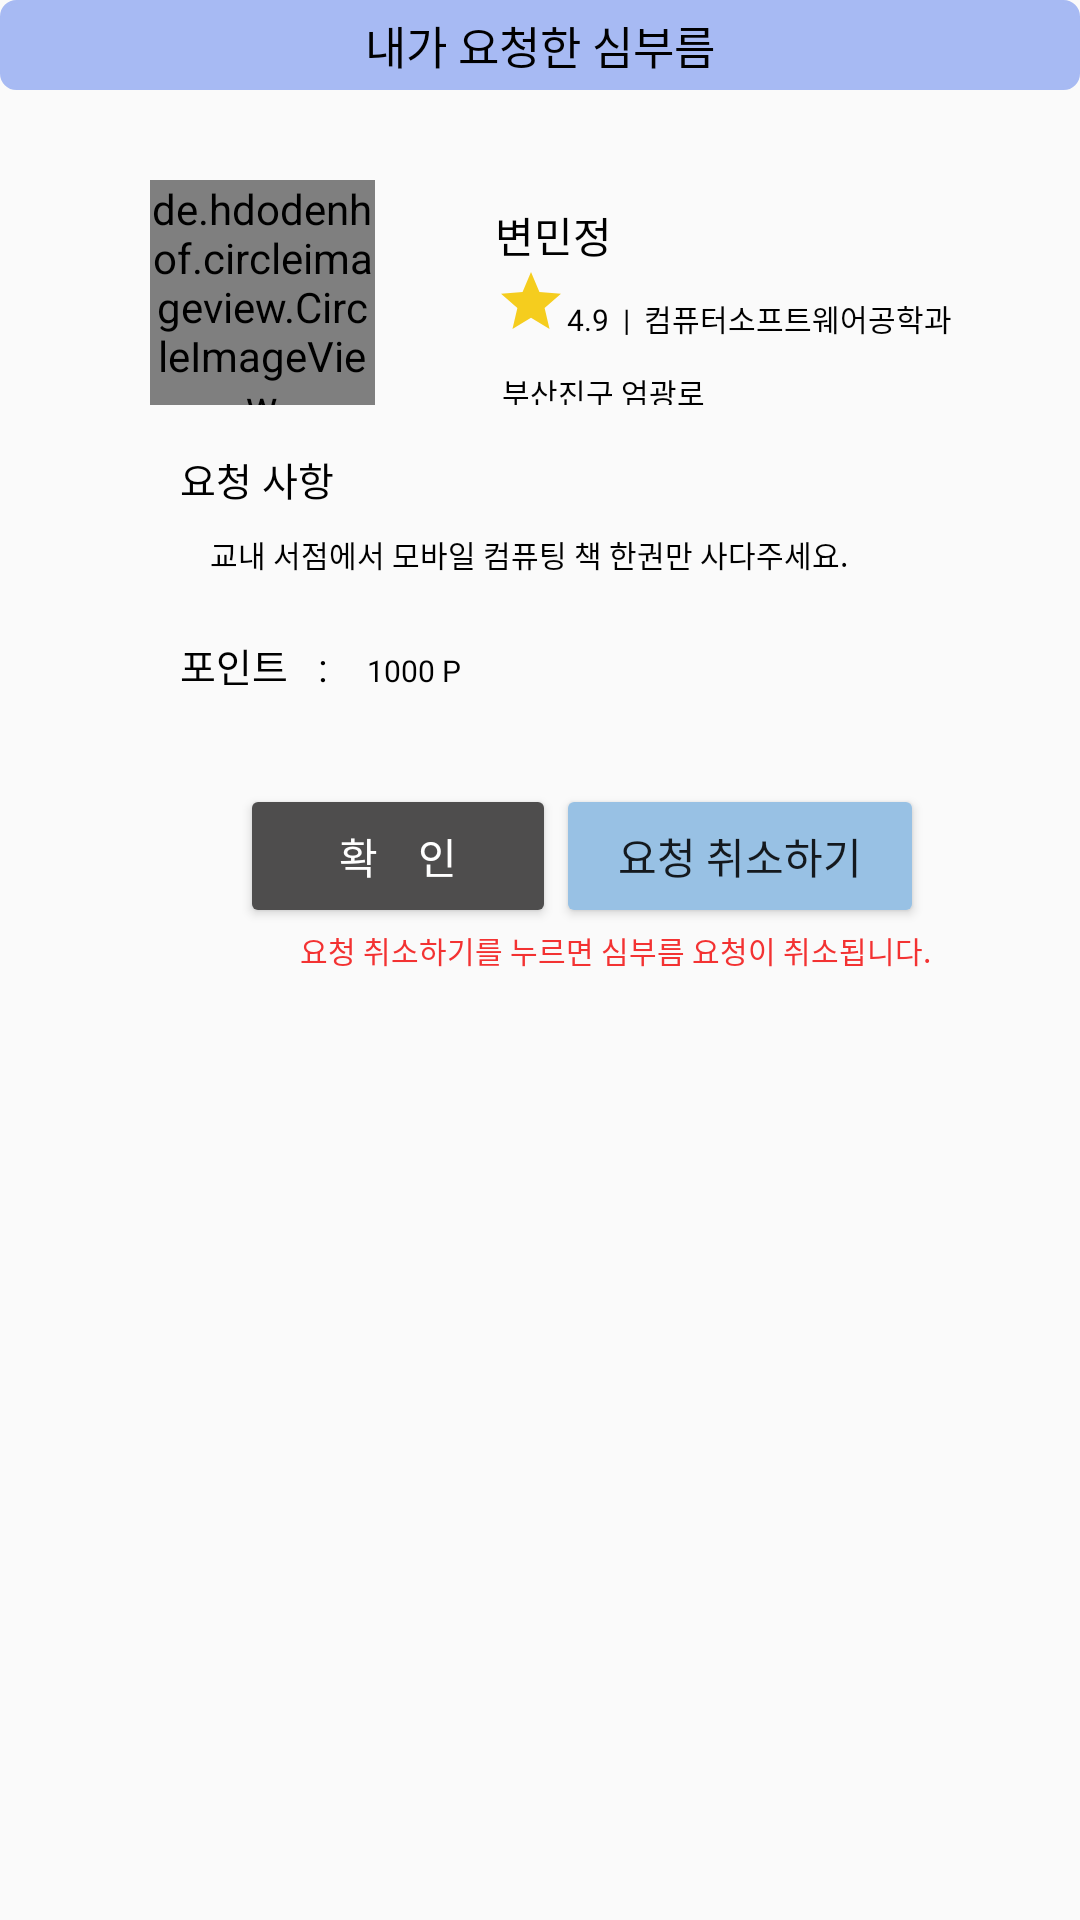

Layout XML and referenced resources for this Android screen:
<!-- AndroidManifest.xml: application theme Theme.HaeDream -->
<!-- res/layout/mysimcall.xml -->
<?xml version="1.0" encoding="utf-8"?>
<LinearLayout xmlns:android="http://schemas.android.com/apk/res/android"
    android:layout_width="match_parent"
    android:layout_height="wrap_content"
    android:orientation="vertical">

    <TextView
        android:layout_width="match_parent"
        android:layout_height="30dp"
        android:background="@drawable/input"
        android:backgroundTint="#A7BAF3"
        android:fontFamily="@font/font_bold"
        android:gravity="center"
        android:text=" 내가 요청한 심부름 "
        android:textColor="@color/black"
        android:textSize="15dp" />

    <LinearLayout
        android:layout_width="match_parent"
        android:layout_height="30dp">
    </LinearLayout>


    <LinearLayout
        android:layout_width="match_parent"
        android:layout_height="wrap_content"
        android:orientation="horizontal">

        <de.hdodenhof.circleimageview.CircleImageView
            android:id="@+id/iv"
            android:layout_width="75dp"
            android:layout_height="75dp"
            android:layout_centerInParent="true"
            android:layout_marginLeft="50dp"
            android:src="@mipmap/ic_launcher" />

        <LinearLayout
            android:layout_width="match_parent"
            android:layout_height="match_parent"
            android:layout_marginLeft="40dp"
            android:layout_marginRight="20dp"
            android:orientation="vertical">

            <TextView
                android:id="@+id/name"
                android:layout_width="wrap_content"
                android:layout_height="wrap_content"
                android:layout_marginTop="8dp"
                android:fontFamily="@font/font_bold"
                android:text="변민정"
                android:textColor="@color/black" />

            <LinearLayout
                android:layout_width="match_parent"
                android:layout_height="wrap_content"
                android:orientation="horizontal">

                <ImageView
                    android:layout_height="wrap_content"
                    android:layout_width="wrap_content"
                    android:background="@drawable/star"/>

                <TextView
                    android:id="@+id/starpoint"
                    android:layout_width="wrap_content"
                    android:layout_height="wrap_content"
                    android:layout_marginTop="10dp"
                    android:fontFamily="@font/font_medium"
                    android:text="4.9"
                    android:textColor="@color/black"
                    android:textSize="10dp" />

                <TextView
                    android:layout_width="wrap_content"
                    android:layout_height="wrap_content"
                    android:layout_marginTop="10dp"
                    android:fontFamily="@font/font_bold"
                    android:text="  |  "
                    android:textColor="@color/black"
                    android:textSize="10dp"
                    />

                <TextView
                    android:id="@+id/depart"
                    android:layout_width="wrap_content"
                    android:layout_height="wrap_content"
                    android:layout_marginTop="10dp"
                    android:fontFamily="@font/font_medium"
                    android:text="컴퓨터소프트웨어공학과"
                    android:textColor="@color/black"
                    android:textSize="10dp" />


            </LinearLayout>

            <TextView
                android:id="@+id/sub"
                android:layout_width="wrap_content"
                android:layout_height="wrap_content"
                android:layout_marginTop="10dp"
                android:fontFamily="@font/font_medium"
                android:text=" 부산진구 엄광로"
                android:textColor="@color/black"
                android:textSize="10dp" />
        </LinearLayout>

    </LinearLayout>

    <TextView
        android:layout_width="wrap_content"
        android:layout_height="wrap_content"
        android:text="요청 사항"
        android:fontFamily="@font/font_bold"
        android:textSize="13dp"
        android:textColor="@color/black"
        android:layout_marginLeft="60dp"
        android:layout_marginTop="15dp"/>

    <TextView
        android:id="@+id/substring"
        android:layout_width="wrap_content"
        android:layout_height="wrap_content"
        android:text="교내 서점에서 모바일 컴퓨팅 책 한권만 사다주세요."
        android:fontFamily="@font/font_medium"
        android:textSize="10dp"
        android:textColor="@color/black"
        android:layout_marginLeft="70dp"
        android:layout_marginTop="8dp"/>

    <LinearLayout
        android:layout_width="match_parent"
        android:layout_height="wrap_content"
        android:orientation="horizontal">

        <TextView
            android:layout_width="wrap_content"
            android:layout_height="wrap_content"
            android:text="포인트   : "
            android:fontFamily="@font/font_bold"
            android:textSize="13dp"
            android:textColor="@color/black"
            android:layout_marginLeft="60dp"
            android:layout_marginTop="20dp"/>

        <TextView
            android:id="@+id/point"
            android:layout_width="wrap_content"
            android:layout_height="wrap_content"
            android:text="1000 P"
            android:fontFamily="@font/font_medium"
            android:textSize="10dp"
            android:textColor="@color/black"
            android:layout_marginTop="20dp"
            android:layout_marginLeft="10dp"/>

    </LinearLayout>

    <LinearLayout
        android:layout_width="match_parent"
        android:layout_height="wrap_content"
        android:orientation="horizontal"
        android:weightSum="1">

        <Button
            android:id="@+id/okbtn"
            android:layout_width="wrap_content"
            android:layout_height="wrap_content"
            android:layout_marginLeft="80dp"
            android:layout_marginTop="30dp"
            android:layout_weight="0.2"
            android:backgroundTint="#4E4D4D"
            android:fontFamily="@font/font_bold"
            android:gravity="center"
            android:text="확    인"
            android:textColor="@color/white"/>

        <Button
            android:id="@+id/cancelbtn"
            android:layout_width="wrap_content"
            android:layout_height="wrap_content"
            android:layout_marginTop="30dp"
            android:layout_weight="0.2"
            android:backgroundTint="#98C1E4"
            android:fontFamily="@font/font_bold"
            android:gravity="center"
            android:text="요청 취소하기" />

    </LinearLayout>

    <TextView
        android:layout_width="wrap_content"
        android:layout_height="wrap_content"
        android:layout_marginLeft="100dp"
        android:fontFamily="@font/font_medium"
        android:text="요청 취소하기를 누르면 심부름 요청이 취소됩니다."
        android:textColor="#F33232"
        android:textSize="10dp" />

</LinearLayout>
<!-- resources referenced by this layout -->
<resources>
  <color name="black">#FF000000</color>
  <color name="white">#FFFFFFFF</color>
  <!-- drawable input (drawable) -->
  <?xml version="1.0" encoding="utf-8"?>
  <layer-list xmlns:android="http://schemas.android.com/apk/res/android">
      <item>
          <shape android:shape="rectangle">
              <stroke android:width = "1dp" android:color = "#E0E0E0"/>
              <corners
                  android:bottomRightRadius="5dp"
                  android:bottomLeftRadius="5dp"
                  android:topLeftRadius="5dp"
                  android:topRightRadius="5dp"/>
          </shape>
      </item>
  
      <item
          android:bottom="1dp"
          android:left="1dp"
          android:right="1dp"
          android:top="1dp">
          <shape android:shape="rectangle">
              <solid android:color="#E0E0E0"/>
              <corners
                  android:bottomRightRadius="5dp"
                  android:bottomLeftRadius="5dp"
                  android:topLeftRadius="5dp"
                  android:topRightRadius="5dp"/>
          </shape>
      </item>
  </layer-list>
  <!-- drawable star (drawable-v24) -->
  <vector android:height="24dp" android:tint="#F5CD1E"
      android:viewportHeight="24" android:viewportWidth="24"
      android:width="24dp" xmlns:android="http://schemas.android.com/apk/res/android">
      <path android:fillColor="@android:color/white" android:pathData="M12,17.27L18.18,21l-1.64,-7.03L22,9.24l-7.19,-0.61L12,2 9.19,8.63 2,9.24l5.46,4.73L5.82,21z"/>
  </vector>
  <style name="Theme.HaeDream" parent="Theme.AppCompat.DayNight.NoActionBar">
          
          <item name="colorPrimary">@color/purple_500</item>
          <item name="colorPrimaryVariant">@color/purple_700</item>
          <item name="colorOnPrimary">@color/white</item>
          
          <item name="colorSecondary">@color/teal_200</item>
          <item name="colorSecondaryVariant">@color/teal_700</item>
          <item name="colorOnSecondary">@color/black</item>
          
          <item name="android:statusBarColor" tools:targetApi="l">?attr/colorPrimaryVariant</item>
          
      </style>
  <color name="purple_500">#FF6200EE</color>
  <color name="purple_700">#FF3700B3</color>
  <color name="teal_200">#FF03DAC5</color>
  <color name="teal_700">#FF018786</color>
</resources>
